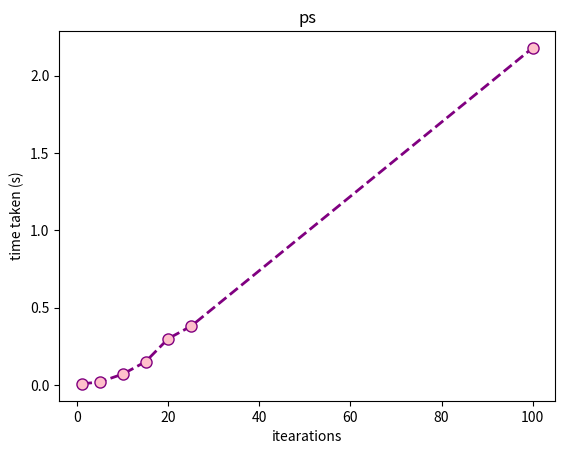

Write Python code to recreate this figure.
import matplotlib.pyplot as plt
# y axis values
date = [0.002, 0.005, 0.27, 0.3, 0.5, 0.9, 1.3]
uptime = [0.003, 0.0112, 0.0376, 0.11, 0.189, 0.3435, 0.94]
free = [0.0143, 0.002, 0.04, 0.09, 0.25, 0.53, 1.2]
netstat = [0.005, 0.0149, 0.0267, 0.0386, 0.0556, 0.06, 0.3188]
w = [0.0126, 0.032, 0.09, 0.19, 0.4, 0.75, 1.99]
ps = [0.0066, 0.02, 0.07, 0.15, 0.3, 0.38, 2.18]
# corresponding y axis values
x = [1, 5, 10, 15, 20, 25, 100]

# plotting the points 
# plt.plot(x, date, color='green', linestyle='dashed', linewidth=2, marker='o', markerfacecolor='pink', markersize=8)
# plt.plot(x, uptime, color='blue', linestyle='dashed', linewidth=2, marker='o', markerfacecolor='pink', markersize=8)
# plt.plot(x, free, color='yellow', linestyle='dashed', linewidth=2, marker='o', markerfacecolor='pink', markersize=8)
# plt.plot(x, netstat, color='red', linestyle='dashed', linewidth=2, marker='o', markerfacecolor='pink', markersize=8)
# plt.plot(x, w, color='orange', linestyle='dashed', linewidth=2, marker='o', markerfacecolor='pink', markersize=8)
plt.plot(x, ps, color='purple', linestyle='dashed', linewidth=2, marker='o', markerfacecolor='pink', markersize=8)

# setting x and y axis range
# plt.ylim(0, 2.4)
# plt.xlim(0, 110)

# naming the x axis
plt.xlabel('itearations')
# naming the y axis
plt.ylabel('time taken (s)')

# show a legend
# plt.legend()

# giving a title to my graph
plt.title('ps')
# function to show the plot
plt.show()
